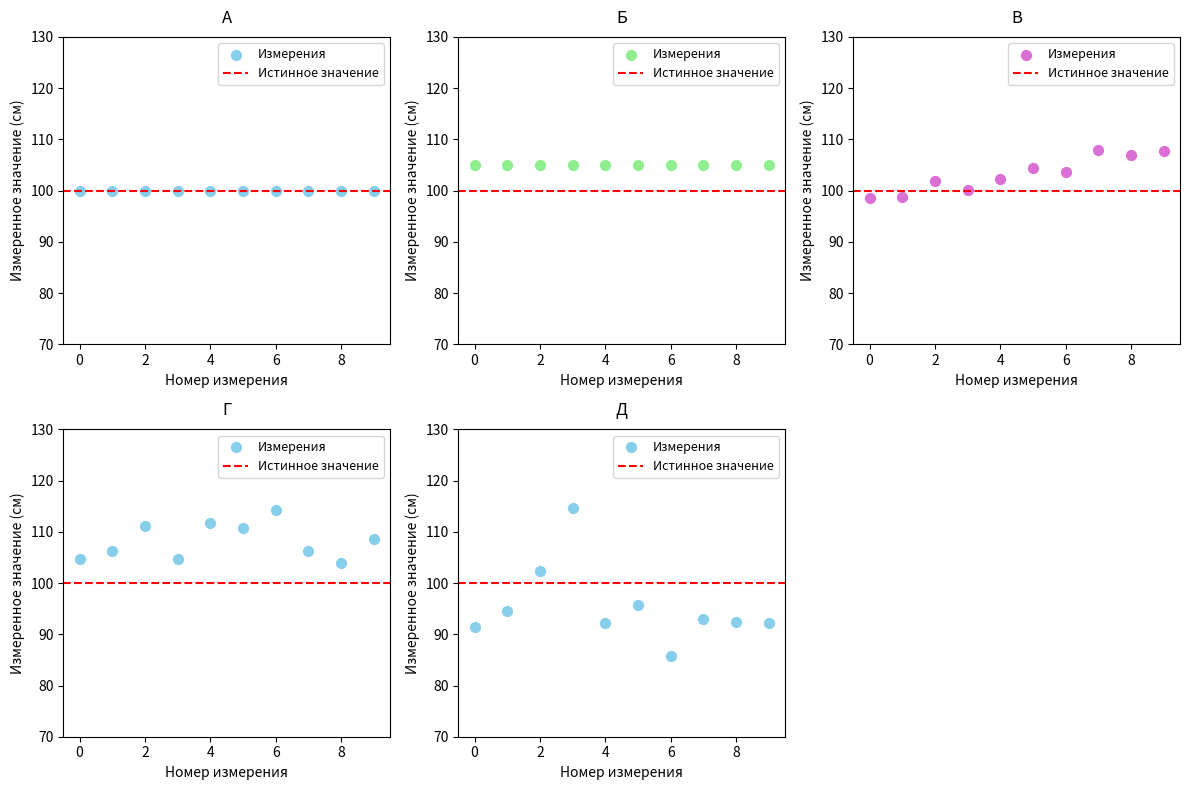

Recreate this plot in Python.
import matplotlib.pyplot as plt
import numpy as np

# Данные для всех графиков
true_value = 100
n_measurements = 10
x = np.arange(n_measurements)  # Номер измерения

# Параметры погрешностей
k = 5  # Случайная погрешность для data_D
instrumental_error_C = np.random.normal(0, 2, n_measurements)  # Небольшая случайная погрешность для data_C
instrumental_error_D = 0  # Приборная погрешность для data_D

# Данные для каждого графика
data_A = np.full(n_measurements, true_value)
data_B = np.full(n_measurements, true_value + 5)
data_C = true_value + np.linspace(0, 10, n_measurements) + instrumental_error_C
data_D = true_value + np.random.normal(k, k, n_measurements) + instrumental_error_D
data_F = true_value + np.random.normal(0, 10, n_measurements)

# Настройки цвета и меток
colors = ['skyblue', 'lightgreen', 'orchid', 'skyblue', 'skyblue']
labels = ['A', 'Б', 'В', 'Г', 'Д']
data_list = [data_A, data_B, data_C, data_D, data_F]

# Построение графиков
fig, axes = plt.subplots(2, 3, figsize=(12, 8))

for i, ax in enumerate(axes.flat[:5]):
    ax.scatter(x, data_list[i], color=colors[i], label='Измерения', s=50)  # Увеличен размер точек
    ax.axhline(true_value, color='red', linestyle='--', label='Истинное значение')
    ax.set_title(labels[i], loc='center', fontsize=12, pad=10)  # Центрирование заголовка
    ax.set_xlabel('Номер измерения', fontsize=10)
    ax.set_ylabel('Измеренное значение (см)', fontsize=10)
    ax.set_xlim(-0.5, n_measurements - 0.5)
    ax.set_ylim(70, 130)
    ax.legend(fontsize=9)

# Удаление лишнего пустого графика
fig.delaxes(axes[1, 2])

plt.tight_layout()
plt.show()
